Run: headless pygame with SDL's dummy video driver; simulated clock (each Clock.tick advances the game by its frame time, no real sleeping); random seed 0; keys injected as events and as key.get_pressed() state; no mouse input.
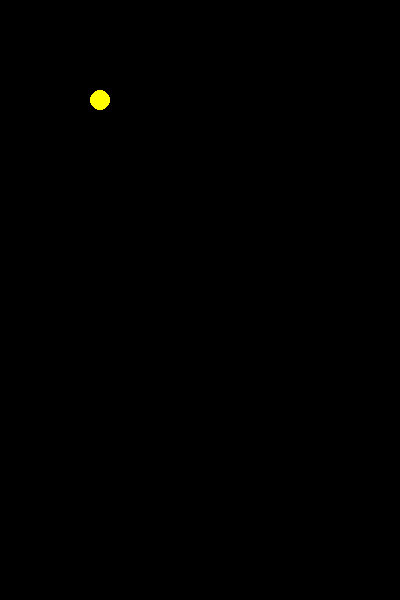
Frame 1 of 4 · flips 1–60 · no input
Frame 2 of 4 · flips 61–180 · tapped SPACE, RETURN · held RIGHT (→), D · screen unchanged from frame 1, image omitted
Frame 3 of 4 · flips 181–300 · held DOWN (↓), S · screen unchanged from frame 2, image omitted
Frame 4 of 4 · flips 301–420 · held LEFT (←), A, UP (↑), W · screen unchanged from frame 3, image omitted

The pygame program that drew these frames:

#While Loop
#control variable
x = 0
while x < 10:
    #loop body
    #print(x)
    x = x + 1


#Infinite loop are bad: usually an error with conditional or update
y = 10
while y > 0:
    #print(y)
    y = y - 1



#For Loop
for r in range(0,10,2):
    print(r)

for j in range(10,0,-2):
    print(j)


#Pygame use case
import pygame
import sys

pygame.init()

window = pygame.display.set_mode((400,600))

pygame.display.set_caption('CS24-25')



while True:
    for event in pygame.event.get():
        if event.type == pygame.QUIT:
            pygame.quit()
            sys.exit(0)
    pygame.draw.circle(window,(255,255,0),(100,100),10,10)
    pygame.display.flip()
